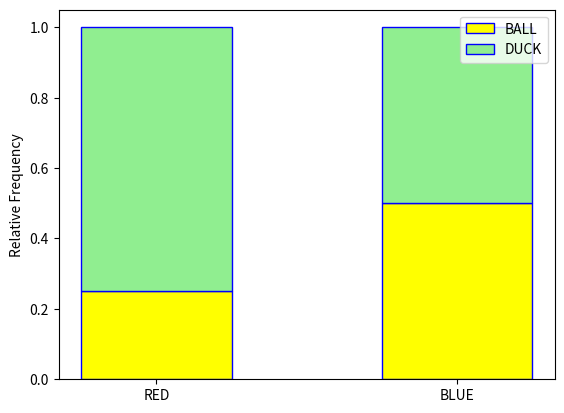

Write the Python code that produced this figure.
"""
Stacked Bar Chart (Conditional Distributions)
=============================================
[redacted]
-----------
Some Point In The Distant Past
******************************

This script will generate a stacked bar chart for a randomly generated set of bivariate data. The individual in the data is the object selected from a box of ducks and balls (Imagine that.) The individual may either be RED or BLUE, or the individual may either be a DUCK or BALL. 

"""

##################################################################################
###                           IMPORT LIBRARIES                                 ###
##################################################################################

import matplotlib
import matplotlib.pyplot as plt
import random

##################################################################################
###                                SCRIPT                                      ###
##################################################################################

# Create New Figures and Axes
fig, axs = plt.subplots()

####################################################################################
## STEP 1: Create Sample
####################################################################################

# Define categories
shapes = [ "BALL", "DUCK" ]
colors = [ "RED", "BLUE" ]

# Use categories to generate random bivariate sample (shape, color) of 100 observations
data = [ (random.choice(shapes), random.choice(colors)) for _ in range(10) ]
n = len(data) # although we already know it's a 100...still good to get in the habit.

# Print everything to see what is going on.
separator = "-"*10 # wut? multiplying...a string? wut do?
print(separator, "SAMPLE OF DATA", separator) # curious, very curious
print(data[:10])

####################################################################################
## STEP 2: Find joint frequencies
####################################################################################

# this is a trick to sum a list of data where you only want to sum certain
# elements of the list. For instance, to find `blue_balls`, we only want to 
# sum the outcomes that include a shape of 'ball' and a color of 'blue'
blue_balls = sum(1 for obs in data if obs[0] == "BALL" and obs[1] == "BLUE")
red_balls = sum(1 for obs in data if obs[0] == "BALL" and obs[1] == "RED")
blue_ducks = sum(1 for obs in data if obs[0] == "DUCK" and obs[1] == "BLUE")
red_ducks = sum(1 for obs in data if obs[0] == "DUCK" and obs[1] == "RED")

print(separator, "Joint Distribution", separator) 

# divide frequencies by n to get relative joint frequencies
print("P(BLUE and BALL) : ", blue_balls/n)
print("P(RED and BALL): ", red_balls/n)
print("P(BLUE and DUCK) : ", blue_ducks/n)
print("P(RED and DUCK) : ", red_ducks/n)

####################################################################################
## STEP 3: Find the marginal frequencies of the groups
####################################################################################

blue_things = blue_ducks + blue_balls
red_things = red_ducks + red_balls

print(separator, "Marginal Distribution of Color", separator)

# divide frequencies by n to get relative marginal frequency
print("P(BLUE) : ", blue_things/n)
print("P(RED) : ", red_things/n) 

####################################################################################
## STEP 4: Find conditional distribution of each group
####################################################################################

# conditional distribution of shape given the individual is blue
percent_of_blue_that_are_balls = blue_balls/blue_things
percent_of_blue_that_are_ducks = blue_ducks/blue_things

print(separator, "Conditional Distribution of Shape Given Blue", separator)
print("P(BALL | BLUE) : ", percent_of_blue_that_are_balls)
print("P(DUCK | BLUE) : ", percent_of_blue_that_are_ducks)

# conditional distribution of shape given the individual is red
percent_of_red_that_are_balls = red_balls/red_things
percent_of_red_that_are_ducks = red_ducks/red_things

print(separator, "Conditional Distribution of Shape Given Red", separator)
print("P(BALL | RED) : ", percent_of_red_that_are_balls)
print("P(DUCK | RED) : ", percent_of_red_that_are_ducks)


# NOTE: unfortunately, there is no nice way of making stacked bar charts with matplotlib
#       you have to "manually" stack the bars on top of the category to which they correspond.
#       each time you stack, you add the height of the previous bar to tell matplotlib
#       to start the bar at the top of the previous bar.

# Stack Conditional Distribution of Shape Given Red
axs.bar("RED", percent_of_red_that_are_balls, color="yellow", ec="blue", width=0.5, label=shapes[0])
# add the previous percent to the `bottom` to stack
axs.bar("RED", percent_of_red_that_are_ducks, color="lightgreen", ec="blue", width=0.5, bottom=percent_of_red_that_are_balls, label=shapes[1])

# Stack Conditional Distribution of Shape Given Blue
# NOTE: don't label this group, or else you'll get two legends
axs.bar("BLUE", percent_of_blue_that_are_balls, color="yellow", ec="blue", width=0.5)
# add the previous percent to the `bottom` to stack
axs.bar("BLUE", percent_of_blue_that_are_ducks, color="lightgreen", ec="blue", width=0.5, bottom=percent_of_blue_that_are_balls)

axs.set_ylabel("Relative Frequency")
plt.legend(loc="upper right")
plt.show()
